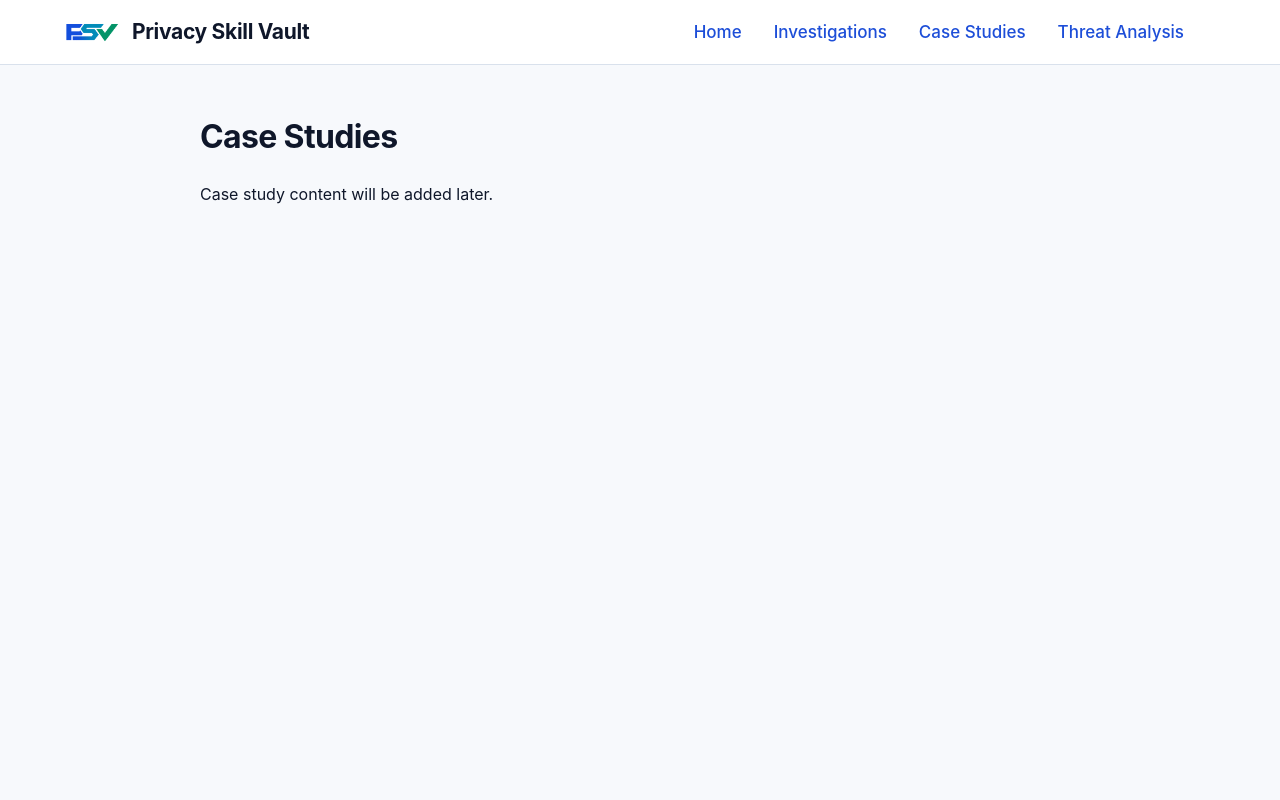

repository: PrivacySkillVault/investigations-vault · page: case-studies/index.html · generator: mkdocs

# Case Studies

Case study content will be added later.
